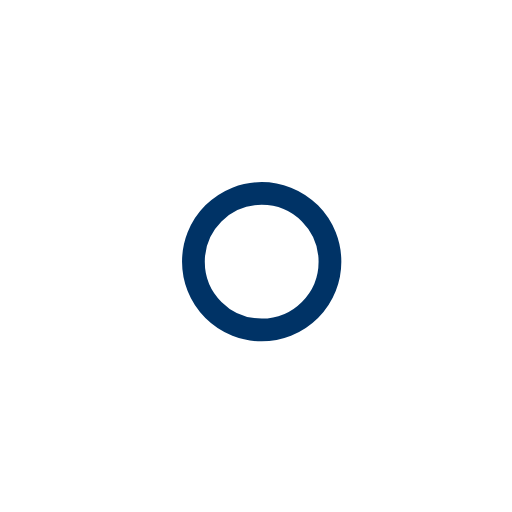
t = 0.00 s
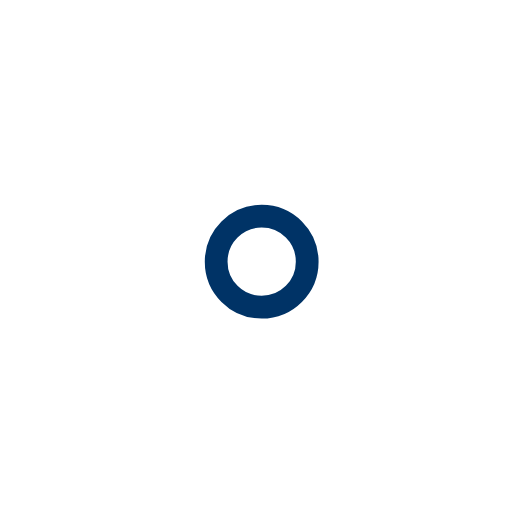
t = 1.00 s
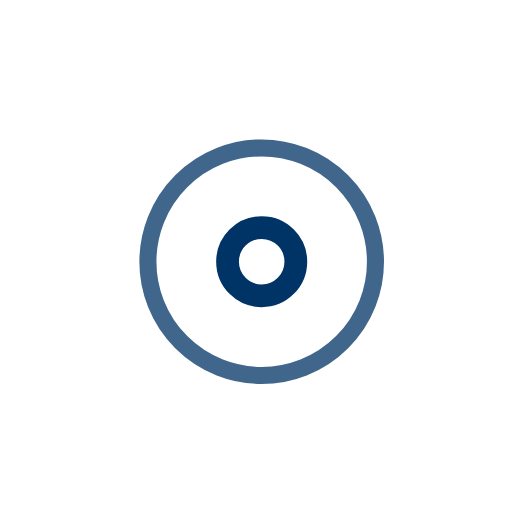
t = 2.25 s
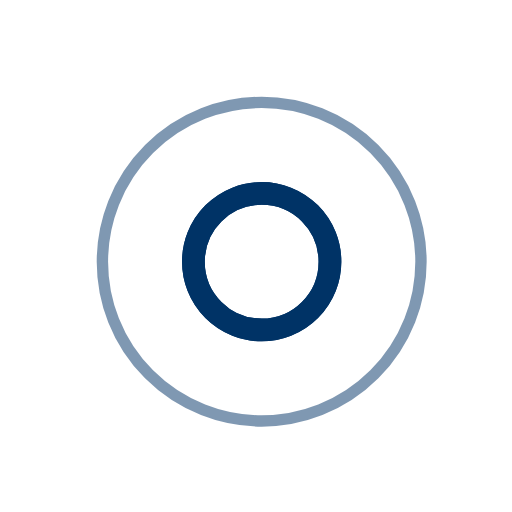
t = 3.00 s
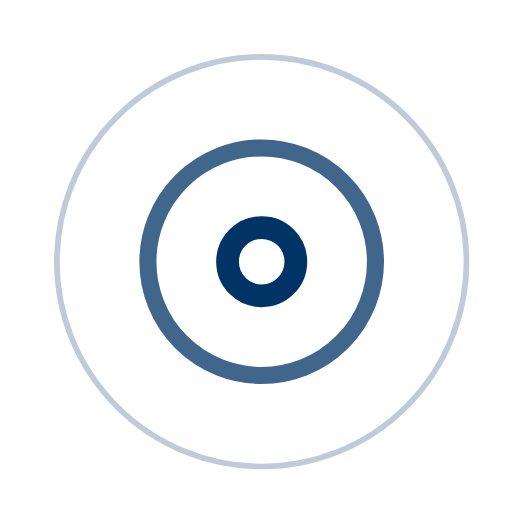
t = 3.75 s
t = 5.25 s: frame unchanged from t = 3.75 s, image omitted

The animated SVG that drew these frames (rendered in a browser with its animation timeline set to each time). Animation: 7 SMIL elements (animate=7); one cycle of 6.00 s, repeats indefinitely.

<!-- By Sam Herbert (@sherb), for everyone. More @ http://goo.gl/7AJzbL -->
<svg width="45" height="45" viewBox="0 0 45 45" xmlns="http://www.w3.org/2000/svg" stroke="#003366">
    <g fill="none" fill-rule="evenodd" transform="translate(1 1)" stroke-width="2">
        <circle cx="22" cy="22" r="6" stroke-opacity="0">
            <animate attributeName="r"
                 begin="1.5s" dur="3s"
                 values="6;22"
                 calcMode="linear"
                 repeatCount="indefinite" />
            <animate attributeName="stroke-opacity"
                 begin="1.5s" dur="3s"
                 values="1;0" calcMode="linear"
                 repeatCount="indefinite" />
            <animate attributeName="stroke-width"
                 begin="1.5s" dur="3s"
                 values="2;0" calcMode="linear"
                 repeatCount="indefinite" />
        </circle>
        <circle cx="22" cy="22" r="6" stroke-opacity="0">
            <animate attributeName="r"
                 begin="3s" dur="3s"
                 values="6;22"
                 calcMode="linear"
                 repeatCount="indefinite" />
            <animate attributeName="stroke-opacity"
                 begin="3s" dur="3s"
                 values="1;0" calcMode="linear"
                 repeatCount="indefinite" />
            <animate attributeName="stroke-width"
                 begin="3s" dur="3s"
                 values="2;0" calcMode="linear"
                 repeatCount="indefinite" />
        </circle>
        <circle cx="22" cy="22" r="8">
            <animate attributeName="r"
                 begin="0s" dur="1.5s"
                 values="6;1;2;3;4;5;6"
                 calcMode="linear"
                 repeatCount="indefinite" />
        </circle>
    </g>
</svg>
